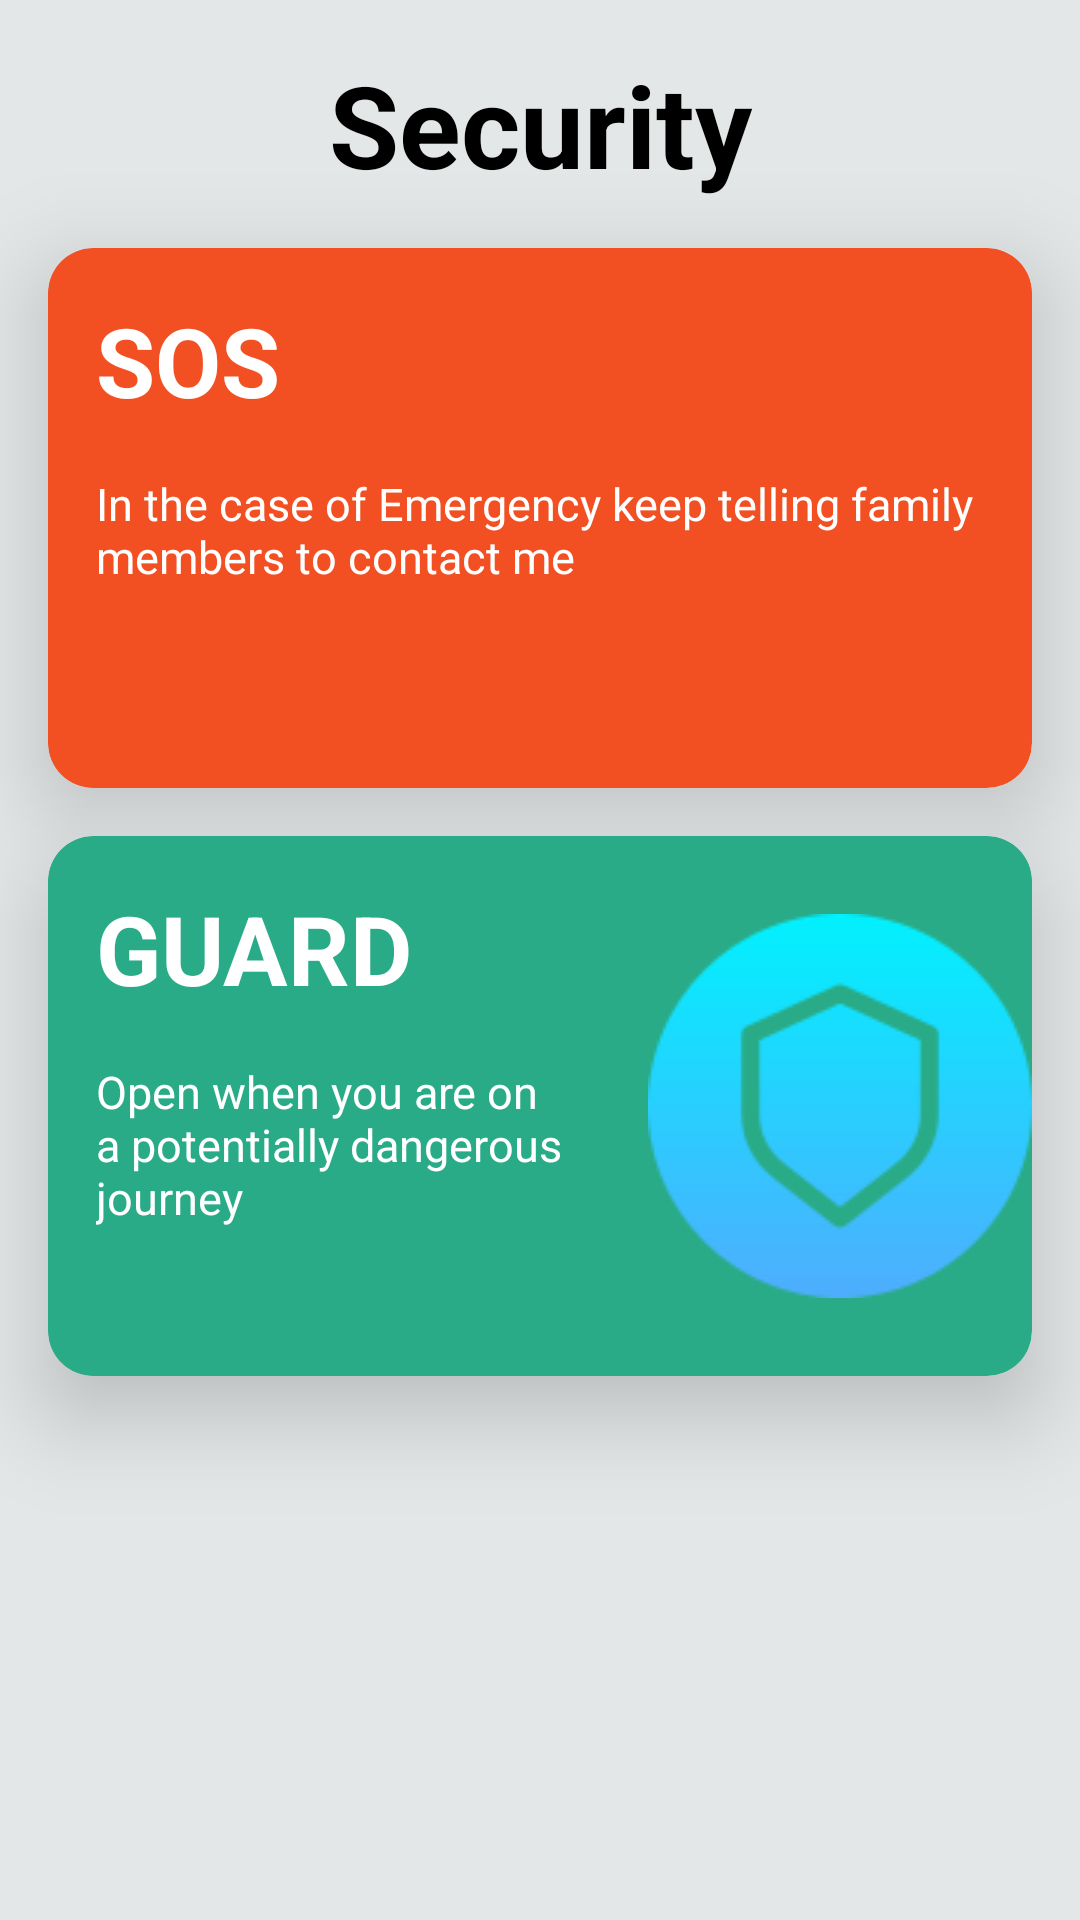

Produce the Android XML layout that renders to this screen, including the resource entries it uses.
<!-- AndroidManifest.xml: application theme Theme.Security -->
<!-- res/layout/fragment_guard.xml -->
<androidx.constraintlayout.widget.ConstraintLayout xmlns:android="http://schemas.android.com/apk/res/android"
    xmlns:app="http://schemas.android.com/apk/res-auto"
    xmlns:tools="http://schemas.android.com/tools"
    android:layout_width="match_parent"
    android:background="@color/primary"
    android:layout_height="match_parent"

    tools:context=".GuardFragment">
    <TextView
        app:layout_constraintTop_toTopOf="parent"
        app:layout_constraintStart_toStartOf="parent"
        app:layout_constraintEnd_toEndOf="parent"
        android:id="@+id/security"
        android:textColor="@color/black"
        android:layout_margin="16dp"
        android:layout_width="wrap_content"
        android:layout_height="wrap_content"
        android:text="Security"
        android:textSize="38sp"
        android:textStyle="bold"/>
    <com.google.android.material.card.MaterialCardView
        android:id="@+id/pink_card"
        app:cardElevation="18dp"
        app:layout_constraintTop_toBottomOf="@id/security"
        app:layout_constraintStart_toStartOf="parent"
        app:layout_constraintEnd_toEndOf="parent"
        android:layout_width="match_parent"
        android:layout_height="180dp"
        android:layout_margin="16dp"
        app:cardCornerRadius="15dp"
        app:cardBackgroundColor="#f25022"/>

    <TextView
        android:id="@+id/SOS_text"
        app:layout_constraintStart_toStartOf="@id/pink_card"
        app:layout_constraintTop_toTopOf="@id/pink_card"
        android:elevation="18dp"
        android:layout_margin="16dp"
        android:layout_width="wrap_content"
        android:layout_height="wrap_content"
        android:text="SOS"
        android:textSize="32sp"
        android:textStyle="bold"
        android:textColor="@color/white"/>

    <TextView
        android:id="@+id/sos_u_text"
        app:layout_constraintStart_toStartOf="@id/pink_card"
        android:layout_margin="16dp"
        app:layout_constraintTop_toBottomOf="@id/SOS_text"
        app:layout_constraintEnd_toStartOf="@id/sos_ic"
        android:elevation="18dp"
        android:layout_width="0dp"
        android:layout_height="wrap_content"
        android:text="In the case of Emergency keep telling family members to contact me"
        android:textColor="@color/white"
        android:textSize="15sp"/>

    <ImageView
        android:id="@+id/sos_ic"
        app:layout_constraintEnd_toEndOf="@id/pink_card"
        app:layout_constraintTop_toTopOf="@id/pink_card"
        app:layout_constraintBottom_toBottomOf="@id/pink_card"
        android:elevation="18dp"
        android:layout_width="wrap_content"
        android:layout_height="wrap_content"
        android:src="@drawable/sos"/>


    <com.google.android.material.card.MaterialCardView
        android:id="@+id/green_card"
        app:cardElevation="18dp"
        android:layout_width="match_parent"
        android:layout_height="180dp"
        android:layout_margin="16dp"
        app:cardBackgroundColor="#29ab87"
        app:cardCornerRadius="15dp"
        app:layout_constraintTop_toBottomOf="@id/pink_card"/>

    <TextView
        android:id="@+id/guardtext"
        app:layout_constraintStart_toStartOf="@id/green_card"
        app:layout_constraintTop_toTopOf="@id/green_card"
        android:elevation="18dp"
        android:layout_width="wrap_content"
        android:layout_margin="16dp"
        android:layout_height="wrap_content"
        android:text="GUARD"
        android:textSize="32sp"
        android:textStyle="bold"
        android:textColor="@color/white"/>

    <ImageView
        android:id="@+id/guardic"
        android:layout_width="wrap_content"
        android:layout_height="wrap_content"
        android:src="@drawable/guard"
        android:elevation="18dp"
        app:layout_constraintEnd_toEndOf="@id/green_card"
        app:layout_constraintTop_toTopOf="@id/green_card"
        app:layout_constraintBottom_toBottomOf="@id/green_card"/>

    <TextView
        android:id="@+id/guard_u_text"
        android:layout_width="0dp"
        android:layout_height="wrap_content"
        android:layout_margin="16dp"
        android:text="Open when you are on a potentially dangerous journey"
        android:textColor="@color/white"
        android:textSize="15sp"
        android:elevation="18dp"
        app:layout_constraintStart_toStartOf="@id/green_card"
        app:layout_constraintTop_toBottomOf="@id/guardtext"
        app:layout_constraintEnd_toStartOf="@id/guardic"/>








</androidx.constraintlayout.widget.ConstraintLayout>
<!-- resources referenced by this layout -->
<resources>
  <color name="black">#FF000000</color>
  <color name="primary">#e4e7e8</color>
  <color name="white">#FFFFFFFF</color>
  <!-- drawable guard: png bitmap (drawable, 5182 bytes) -->
  <style name="Theme.Security" parent="Theme.MaterialComponents.Light.NoActionBar">
          
          <item name="colorPrimary">@color/purple_500</item>
          <item name="colorPrimaryVariant">#e4e7e8</item>
          <item name="colorOnPrimary">@color/white</item>
          
          <item name="colorSecondary">@color/teal_200</item>
          <item name="colorSecondaryVariant">@color/teal_700</item>
          <item name="colorOnSecondary">@color/black</item>
          
          <item name="android:statusBarColor">?attr/colorPrimaryVariant</item>
          
      </style>
  <color name="purple_500">#FF6200EE</color>
  <color name="teal_200">#FF03DAC5</color>
  <color name="teal_700">#FF018786</color>
</resources>
